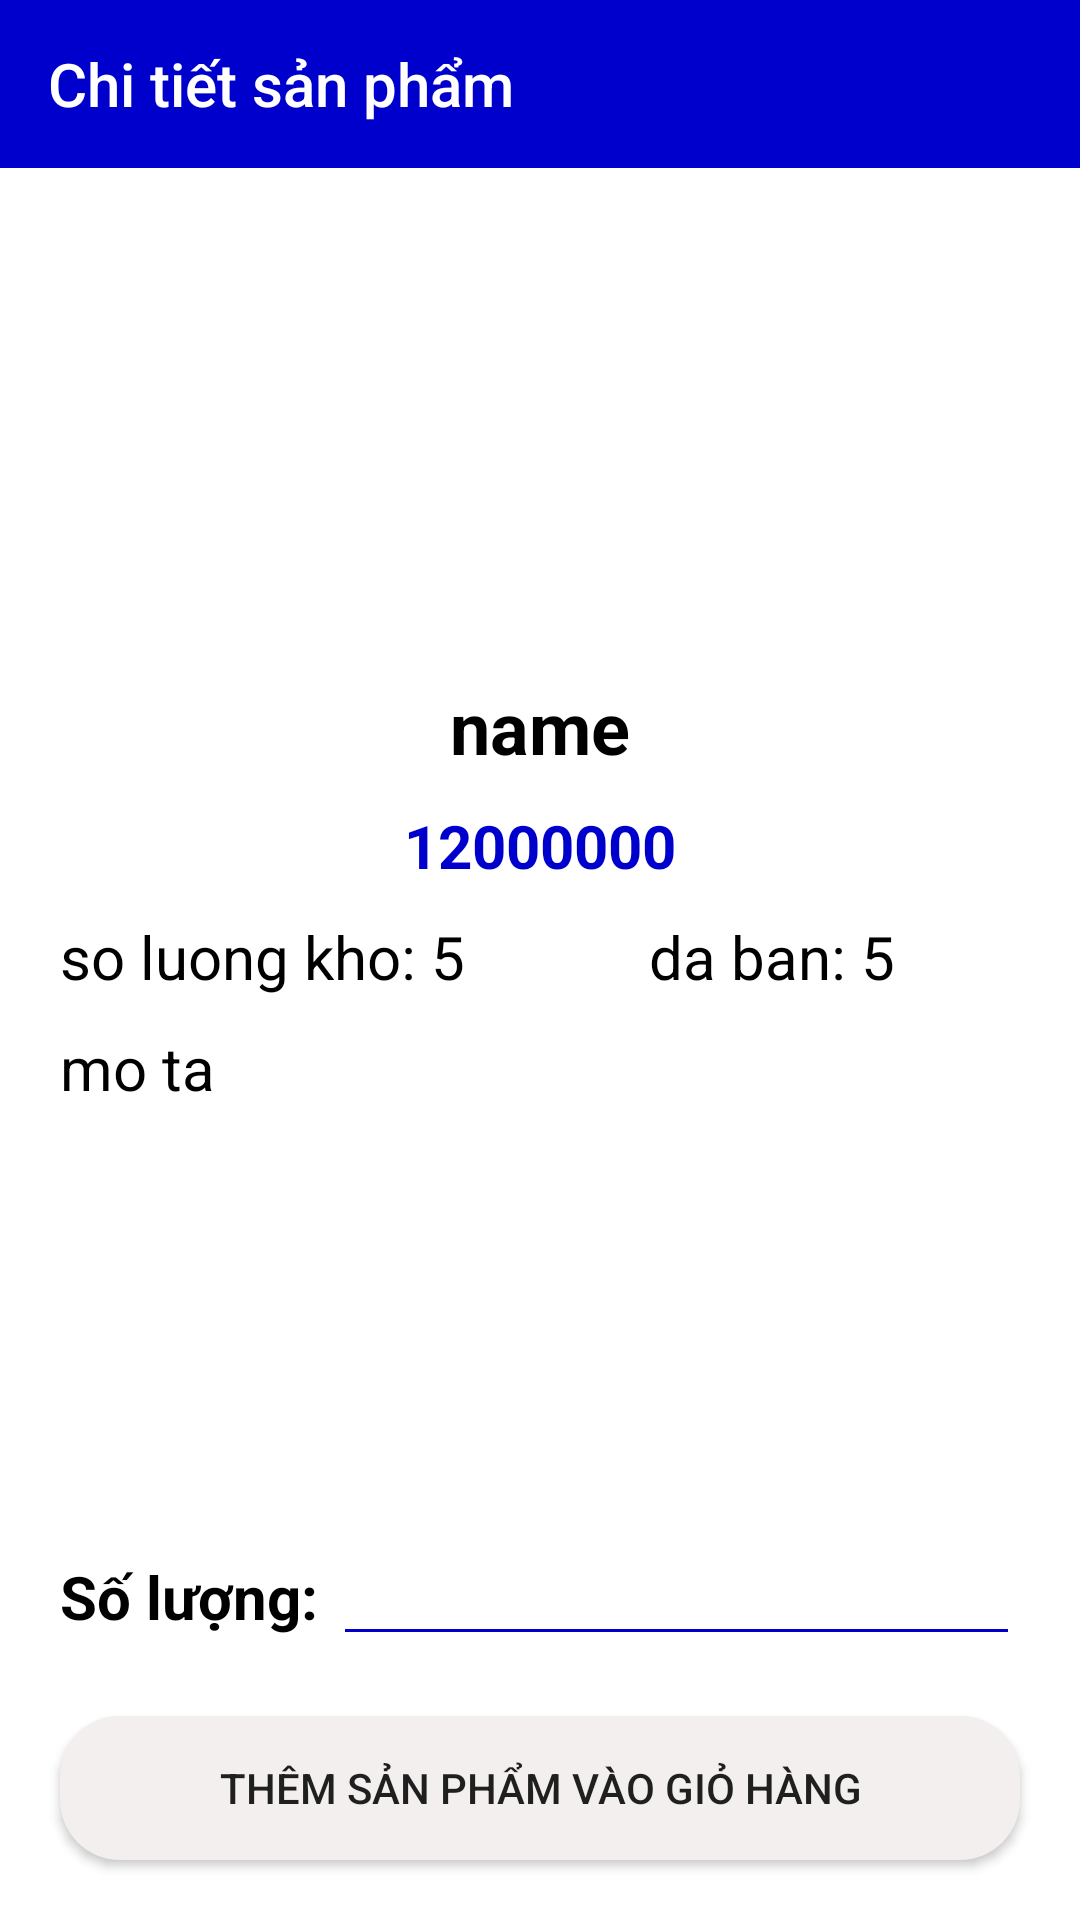

Here is an Android app screen rendered from its layout file. Give the layout XML and the strings, colors and styles it references.
<!-- AndroidManifest.xml: application theme Theme.UngdungBanXedap -->
<!-- res/layout/activity_product_detail.xml -->
<?xml version="1.0" encoding="utf-8"?>
<LinearLayout xmlns:android="http://schemas.android.com/apk/res/android"
    xmlns:app="http://schemas.android.com/apk/res-auto"
    xmlns:tools="http://schemas.android.com/tools"
    android:orientation="vertical"
    android:layout_width="match_parent"
    android:layout_height="match_parent"
    android:background="@color/white"
    tools:context=".user.ProductDetailActivity">

    <androidx.appcompat.widget.Toolbar
        android:id="@+id/id_toolbar_qlyTheLoai"
        app:title="Chi tiết sản phẩm"
        app:titleTextColor="@color/white"
        android:background="@color/xanh"
        android:layout_width="match_parent"
        android:layout_height="?attr/actionBarSize">
        <ImageView
            android:id="@+id/id_cartDetail"
            android:layout_width="31dp"
            android:layout_height="31dp"
            android:src="@drawable/img_17"
            android:layout_gravity="end"
            android:layout_marginRight="10dp"/>
    </androidx.appcompat.widget.Toolbar>

    <ImageView
        android:layout_marginTop="10dp"
        android:id="@+id/id_imgAvater_detail"
        android:layout_width="match_parent"
        android:layout_height="150dp"/>

    <TextView
        android:layout_marginTop="10dp"
        android:id="@+id/id_namePro_detail"
        android:text="name"
        android:textStyle="bold"
        android:textSize="24dp"
        android:textColor="@color/black"
        android:layout_gravity="center"
        android:layout_width="wrap_content"
        android:layout_height="wrap_content"/>
    <TextView
        android:id="@+id/id_pricePro_detail"
        android:text="12000000"
        android:layout_margin="10dp"
        android:textStyle="bold"
        android:textSize="20dp"
        android:textColor="@color/xanh"
        android:layout_gravity="center"
        android:layout_width="wrap_content"
        android:layout_height="wrap_content"/>
    <LinearLayout
        android:orientation="horizontal"
        android:weightSum="10"
        android:layout_marginLeft="20dp"
        android:layout_width="match_parent"
        android:layout_height="wrap_content">
        <TextView
            android:id="@+id/id_stockPro_detail"
            android:text="so luong kho: 5"
            android:textSize="20dp"
            android:layout_weight="5"
            android:textColor="@color/black"
            android:layout_gravity="center"
            android:layout_width="wrap_content"
            android:layout_height="wrap_content"/>

        <TextView
            android:id="@+id/id_soldPro_detail"
            android:text="da ban: 5"
            android:layout_weight="5"
            android:textSize="20dp"
            android:textColor="@color/black"
            android:layout_gravity="center"
            android:layout_width="wrap_content"
            android:layout_height="wrap_content"/>
    </LinearLayout>

    <TextView
        android:id="@+id/id_describePro_detail"
        android:text="mo ta"
        android:layout_marginTop="10dp"
        android:textSize="20dp"
        android:textColor="@color/black"
        android:layout_gravity="center"
        android:layout_width="match_parent"
        android:layout_marginLeft="20dp"
        android:layout_marginRight="20dp"
        android:layout_height="50dp"/>
    <androidx.recyclerview.widget.RecyclerView
        android:id="@+id/list_comment_pro_detail"
        android:layout_margin="10dp"
        android:layout_width="match_parent"
        android:layout_height="wrap_content"
        android:layout_weight="1"/>
    <LinearLayout
        android:orientation="horizontal"
        android:layout_width="match_parent"
        android:layout_height="wrap_content">
        <TextView
            android:layout_marginLeft="20dp"
            android:layout_width="wrap_content"
            android:layout_height="wrap_content"
            android:textStyle="bold"
            android:textColor="@color/black"
            android:textSize="20dp"
            android:text="Số lượng: "
            />
        <EditText
            android:id="@+id/ed_soLuongSp"
            android:layout_width="wrap_content"
            android:layout_height="wrap_content"
            android:layout_marginRight="20dp"
            android:textColor="@color/black"
            android:backgroundTint="@color/xanh"
            android:inputType="number"
            android:layout_weight="1"/>

    </LinearLayout>

    <Button
        android:id="@+id/btn_addProToCart"
        android:text="Thêm sản phẩm vào giỏ hàng"
        android:layout_width="match_parent"
        android:layout_height="wrap_content"
        android:layout_gravity="bottom"
        android:background="@drawable/bogoc_button"
        android:layout_margin="20dp"
        />

</LinearLayout>
<!-- resources referenced by this layout -->
<resources>
  <color name="black">#FF000000</color>
  <color name="white">#FFFFFFFF</color>
  <color name="xanh">#0000CC</color>
  <!-- drawable bogoc_button (drawable) -->
  <?xml version="1.0" encoding="utf-8"?>
  <selector xmlns:android="http://schemas.android.com/apk/res/android">
      <item>
          <shape android:shape="rectangle">
  
              <corners android:radius="20dp" />
              <solid android:color="#F4EFEF" />
          </shape>
  
      </item>
  </selector>
  <style name="Theme.UngdungBanXedap" parent="Theme.AppCompat.DayNight.NoActionBar">
          
          <item name="colorPrimary">@color/purple_500</item>
          <item name="colorPrimaryVariant">@color/purple_700</item>
          <item name="colorOnPrimary">@color/white</item>
          
          <item name="colorSecondary">@color/teal_200</item>
          <item name="colorSecondaryVariant">@color/teal_700</item>
          <item name="colorOnSecondary">@color/black</item>
          
          <item name="android:statusBarColor">?attr/colorPrimaryVariant</item>
          
      </style>
  <color name="purple_500">#FF6200EE</color>
  <color name="purple_700">#FF3700B3</color>
  <color name="teal_200">#FF03DAC5</color>
  <color name="teal_700">#FF018786</color>
</resources>
